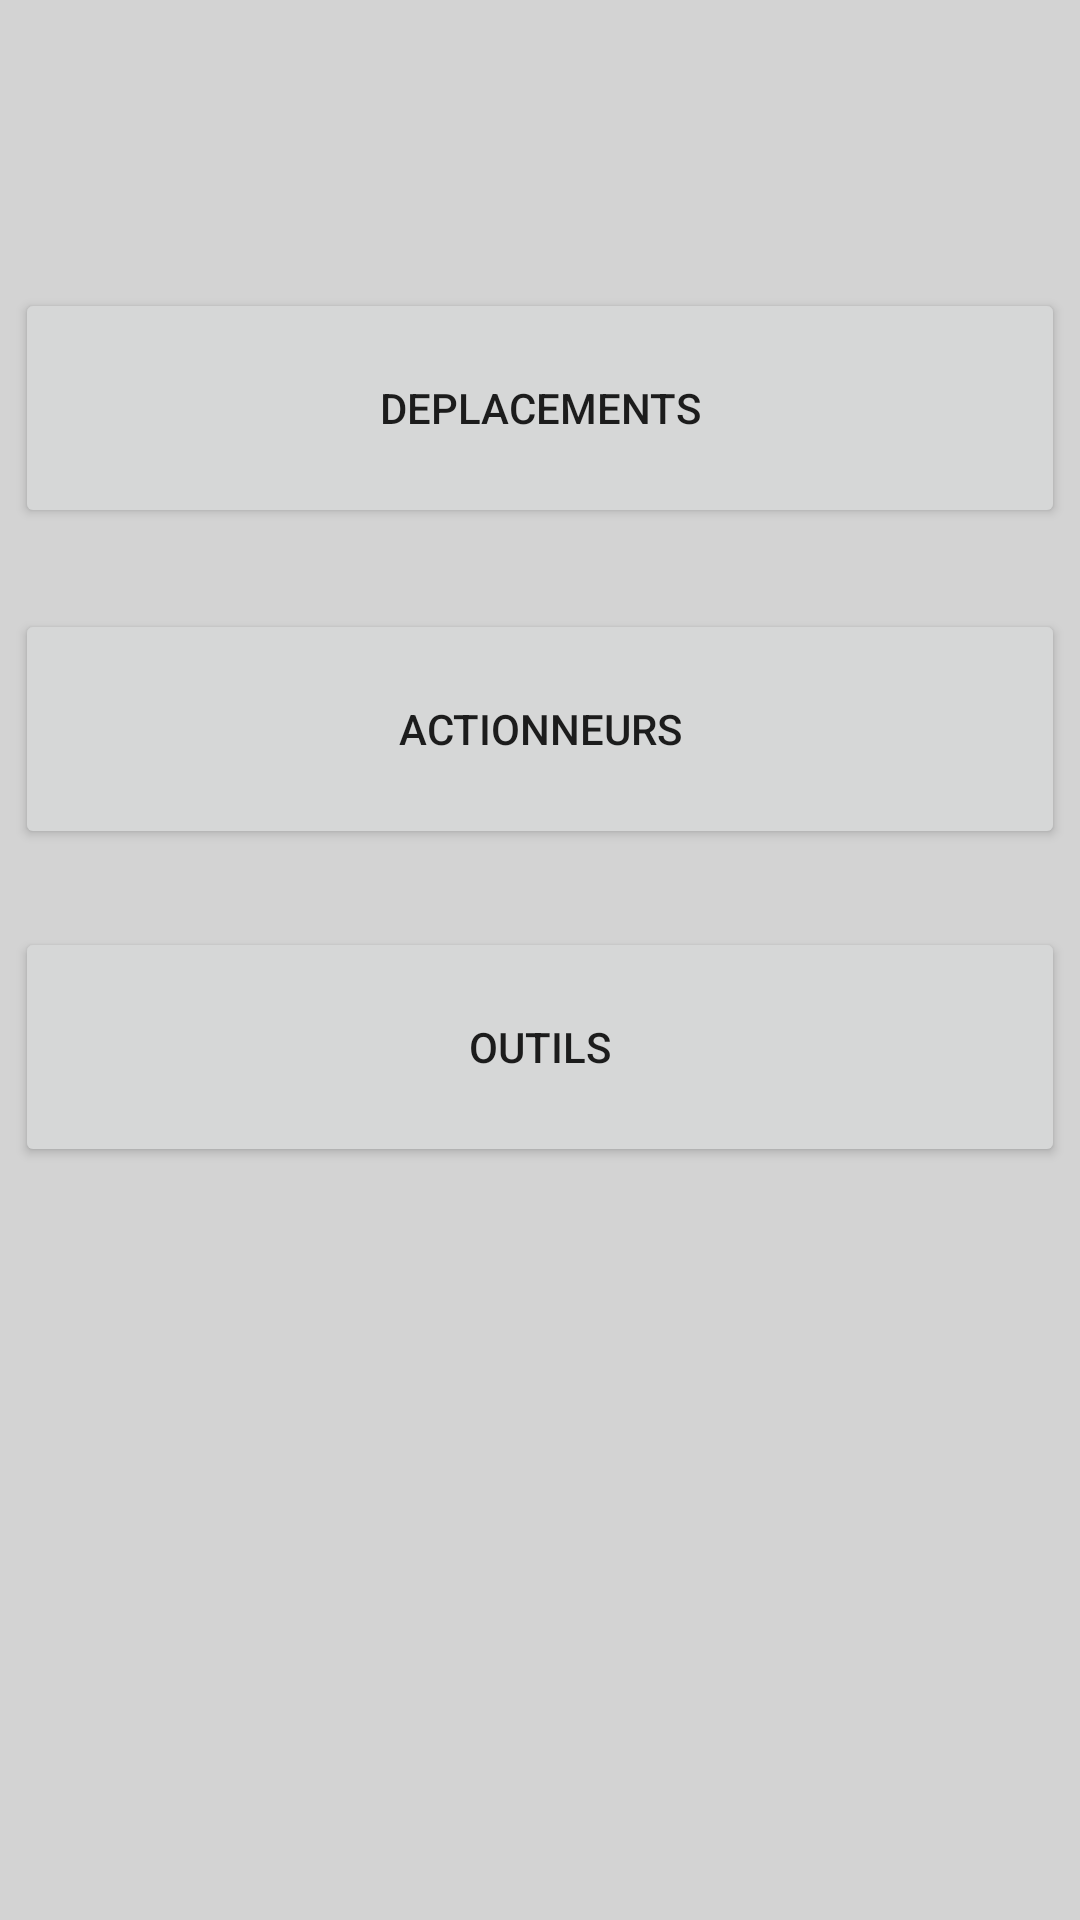

Reconstruct the res/layout file that produces this screen, plus the resources it refers to.
<!-- AndroidManifest.xml: application theme Theme.Test -->
<!-- res/layout/activity_menuuu.xml -->
<?xml version="1.0" encoding="utf-8"?>
<androidx.constraintlayout.widget.ConstraintLayout xmlns:android="http://schemas.android.com/apk/res/android"
    xmlns:app="http://schemas.android.com/apk/res-auto"
    xmlns:tools="http://schemas.android.com/tools"
    android:layout_width="match_parent"
    android:layout_height="match_parent"
    android:background="#D3D3D3"
    tools:context=".Menu">

    <Button
        android:id="@+id/outils"
        android:layout_width="350dp"
        android:layout_height="80dp"
        android:layout_marginStart="30dp"
        android:layout_marginEnd="30dp"
        android:layout_marginBottom="250dp"
        android:layout_weight="1"
        android:text="Outils"
        app:layout_constraintBottom_toTopOf="@+id/affichageIP"
        app:layout_constraintEnd_toEndOf="parent"
        app:layout_constraintStart_toStartOf="parent"
        app:layout_constraintTop_toBottomOf="@+id/actionneurs" />

    <Button
        android:id="@+id/actionneurs"
        android:layout_width="350dp"
        android:layout_height="80dp"
        android:layout_marginStart="30dp"
        android:layout_marginEnd="30dp"
        android:layout_marginBottom="26dp"
        android:layout_weight="1"
        android:text="Actionneurs"
        app:layout_constraintBottom_toTopOf="@+id/outils"
        app:layout_constraintEnd_toEndOf="parent"
        app:layout_constraintStart_toStartOf="parent"
        app:layout_constraintTop_toBottomOf="@+id/deplacement" />

    <Button
        android:id="@+id/deplacement"
        android:layout_width="350dp"
        android:layout_height="80dp"
        android:layout_marginStart="30dp"
        android:layout_marginEnd="30dp"
        android:layout_marginBottom="27dp"
        android:layout_weight="1"
        android:text="Deplacements"
        app:layout_constraintBottom_toTopOf="@+id/actionneurs"
        app:layout_constraintEnd_toEndOf="parent"
        app:layout_constraintStart_toStartOf="parent"
        app:layout_constraintTop_toBottomOf="@+id/backArrow" />

    <ImageView
        android:id="@+id/backArrow"
        android:layout_width="44dp"
        android:layout_height="44dp"
        android:layout_marginStart="7dp"
        android:layout_marginTop="7dp"
        android:layout_marginBottom="45dp"
        app:layout_constraintBottom_toTopOf="@+id/deplacement"
        app:layout_constraintStart_toStartOf="parent"
        app:layout_constraintTop_toTopOf="parent"
        app:srcCompat="@drawable/back_arrow" />

    <TextView
        android:id="@+id/affichageIP"
        android:layout_width="0dp"
        android:layout_height="0dp"
        android:layout_marginStart="30dp"
        android:layout_marginEnd="30dp"
        android:layout_marginBottom="24dp"
        app:layout_constraintBottom_toBottomOf="parent"
        app:layout_constraintEnd_toEndOf="parent"
        app:layout_constraintStart_toStartOf="parent"
        app:layout_constraintTop_toBottomOf="@+id/outils" />


</androidx.constraintlayout.widget.ConstraintLayout>
<!-- resources referenced by this layout -->
<resources>
  <style name="Theme.Test" parent="Theme.MaterialComponents.DayNight.NoActionBar">
          
          <item name="colorPrimary">@color/purple_500</item>
          <item name="colorPrimaryVariant">@color/purple_700</item>
          <item name="colorOnPrimary">@color/white</item>
          
          <item name="colorSecondary">@color/teal_200</item>
          <item name="colorSecondaryVariant">@color/teal_700</item>
          <item name="colorOnSecondary">@color/black</item>
          
          <item name="android:statusBarColor" tools:targetApi="l">?attr/colorPrimaryVariant</item>
          
          <item name="android:windowAnimationStyle">@style/CustomActivityAnimation</item>
  
      </style>
  <color name="purple_500">#FF6200EE</color>
  <color name="purple_700">#FF3700B3</color>
  <color name="white">#FFFFFFFF</color>
  <color name="teal_200">#FF03DAC5</color>
  <color name="teal_700">#FF018786</color>
  <color name="black">#FF000000</color>
  <style name="CustomActivityAnimation" parent="@android:style/Animation.Activity">
           <item name="android:activityOpenEnterAnimation">@anim/slide_in_right</item>
           <item name="android:activityOpenExitAnimation">@anim/slide_out_left</item>
           <item name="android:activityCloseEnterAnimation">@anim/slide_in_left</item>
           <item name="android:activityCloseExitAnimation">@anim/slide_out_right</item>
       </style>
</resources>
